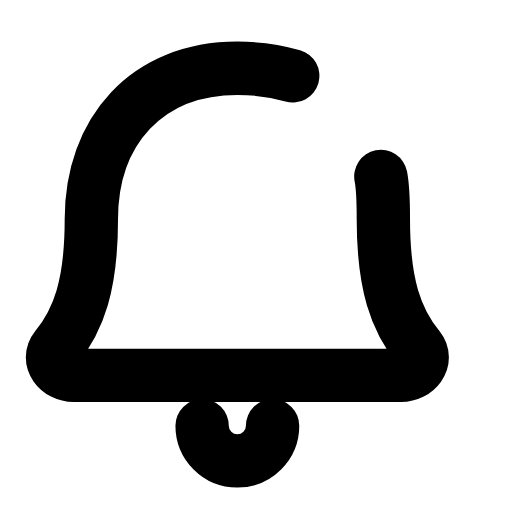
t = 0.00 s
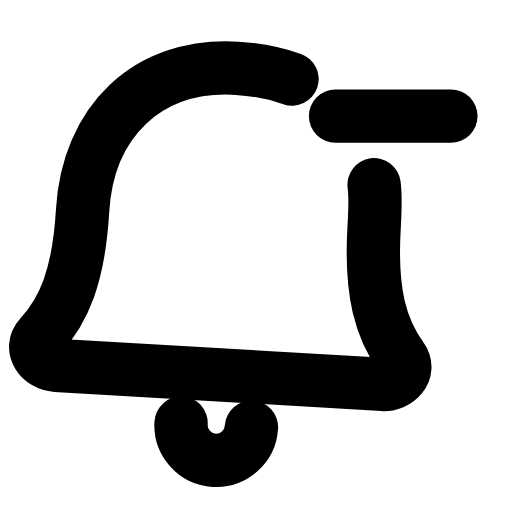
t = 0.24 s
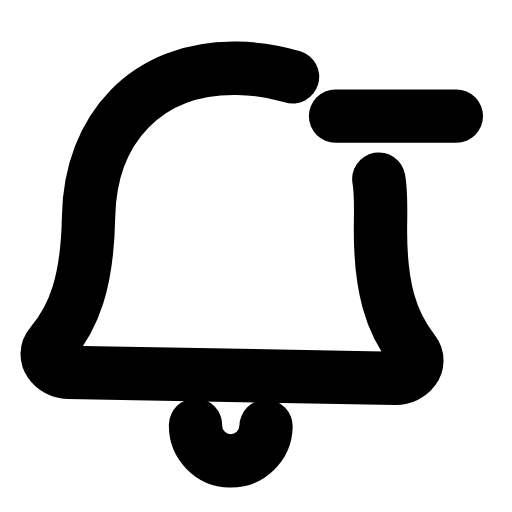
t = 0.44 s
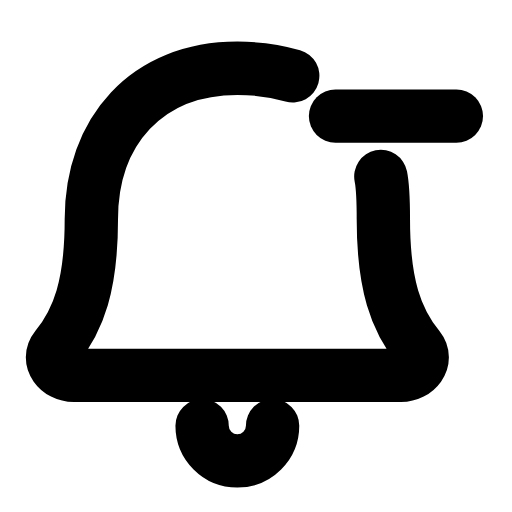
t = 0.68 s
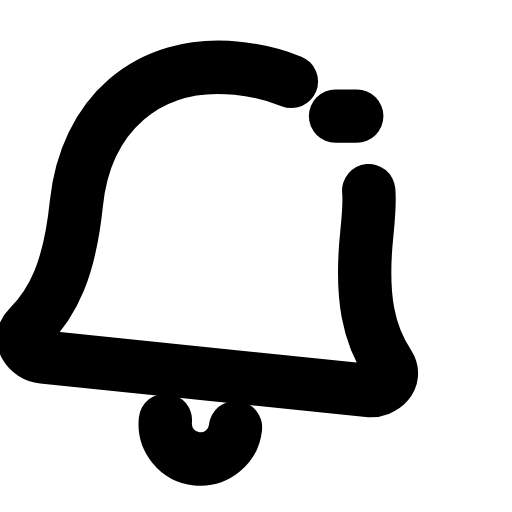
t = 0.93 s
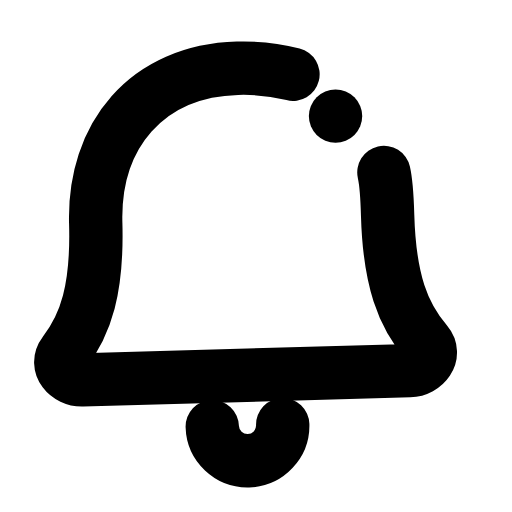
t = 1.17 s

The animated SVG that drew these frames (rendered in a browser with its animation timeline set to each time). Animation: 2 SMIL elements (animate=1,animateTransform=1); one cycle of 1.40 s, repeats indefinitely.

<svg xmlns="http://www.w3.org/2000/svg" width="24" height="24" viewBox="0 0 24 24" fill="none"><g transform="translate(-3.034 -2.228) scale(1.18)"><g><animateTransform attributeName="transform" type="rotate" values="0 12 4.5;-9 12 4.5;6 12 4.5;0 12 4.5;0 12 4.5;6 12 4.5;-9 12 4.5;0 12 4.5;0 12 4.5" keyTimes="0;0.135;0.27;0.45;0.6;0.72;0.81;0.9;1" dur="1.4s" repeatCount="indefinite" calcMode="spline" keySplines="0.16 1 0.3 1;0.16 1 0.3 1;0.16 1 0.3 1;0.16 1 0.3 1;0.16 1 0.3 1;0.16 1 0.3 1;0.16 1 0.3 1;0.16 1 0.3 1"/><path stroke="currentColor" stroke-width="2.119" stroke-linecap="round" stroke-linejoin="round" fill="none" d="M14.2 4.9C13.5 4.7 12.8 4.6 12 4.6C8.4 4.6 6.2 7.1 6.2 10.6C6.2 13.2 5.7 14.6 4.8 15.7C4.4 16.2 4.9 16.8 5.5 16.8L18.5 16.8C19.1 16.8 19.6 16.2 19.2 15.7C18.3 14.6 17.8 13.2 17.8 10.6C17.8 10 17.8 9.4 17.7 8.9"></path><path stroke="currentColor" stroke-width="2.119" stroke-linecap="round" stroke-linejoin="round" fill="none" d="M10.6 18.8A1.4 1.4 0 0 0 13.4 18.8"></path></g><line stroke="currentColor" stroke-width="2.119" stroke-linecap="round" stroke-linejoin="round" fill="none" x1="15.9" y1="6.5" x2="20.7" y2="6.5" pathLength="1" stroke-dasharray="1"><animate attributeName="stroke-dashoffset" values="1;1;0;0;1;1;1" keyTimes="0;0.054;0.315;0.6;0.864;0.9;1" dur="1.4s" repeatCount="indefinite" calcMode="spline" keySplines="0.16 1 0.3 1;0.16 1 0.3 1;0.16 1 0.3 1;0.16 1 0.3 1;0.16 1 0.3 1;0.16 1 0.3 1"/></line></g></svg>
